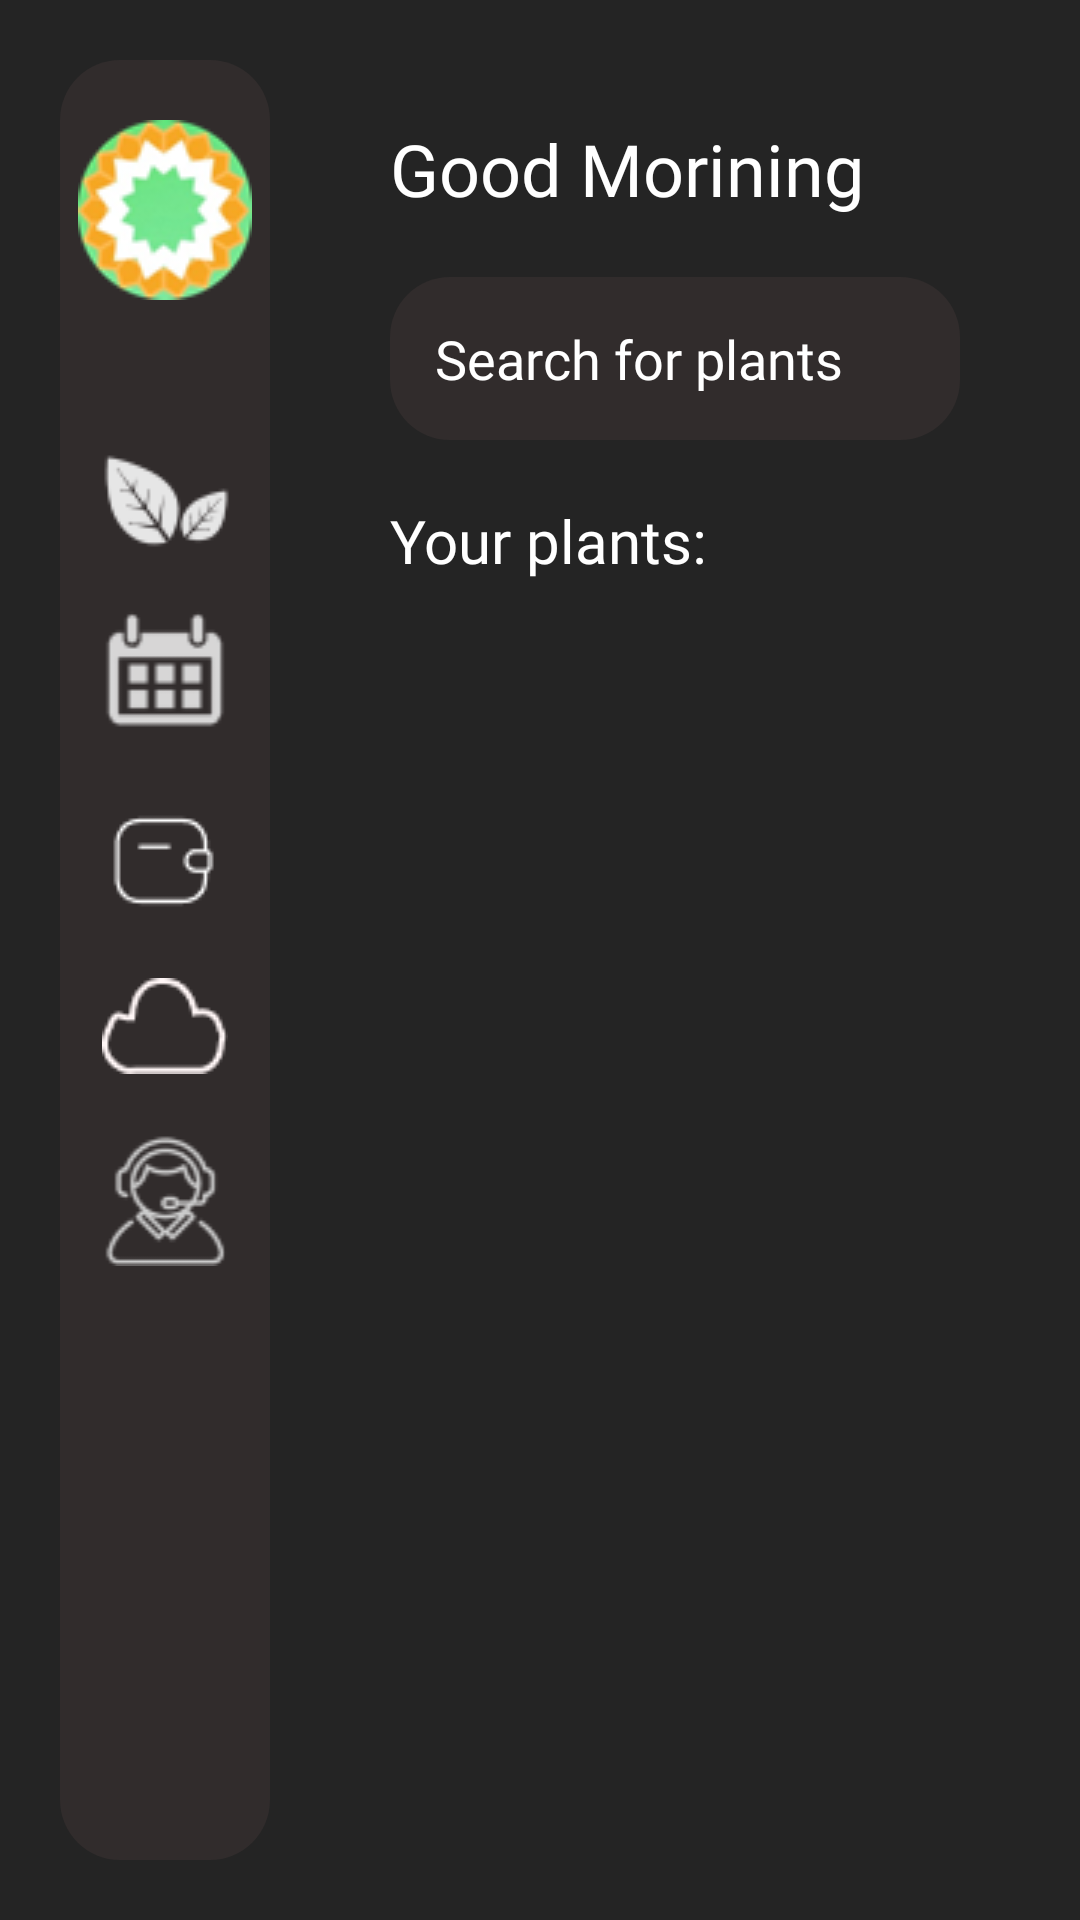

Android layout source for this screen:
<!-- AndroidManifest.xml: application theme Theme.Agripure -->
<!-- res/layout/activity_home.xml -->
<?xml version="1.0" encoding="utf-8"?>

<LinearLayout
    android:orientation="horizontal"
    xmlns:android="http://schemas.android.com/apk/res/android"
    xmlns:app="http://schemas.android.com/apk/res-auto"
    xmlns:tools="http://schemas.android.com/tools"
    android:layout_width="match_parent"
    android:layout_height="match_parent"
    tools:context=".HomeActivity"
    android:background="@color/fondo"
    android:padding="20dp">

    <LinearLayout
        android:orientation="vertical"
        android:layout_width="70dp"
        android:layout_height="match_parent"
        android:background="@drawable/bg_nav"
        android:layout_marginRight="20dp"
        >

        <ImageView
            android:layout_width="match_parent"
            android:layout_height="wrap_content"
            android:layout_marginTop="20dp"
            android:src="@drawable/img_logo_agripure"/>

        <ImageView
            android:layout_width="match_parent"
            android:layout_height="wrap_content"
            android:layout_marginTop="50dp"
            android:src="@drawable/img_plant"/>
        <ImageView
            android:layout_width="match_parent"
            android:layout_height="wrap_content"
            android:layout_marginTop="20dp"
            android:src="@drawable/img_calendar"/>
        <ImageView
            android:layout_width="match_parent"
            android:layout_height="wrap_content"
            android:layout_marginTop="20dp"
            android:src="@drawable/img_agenda"/>
        <ImageView
            android:layout_width="match_parent"
            android:layout_height="wrap_content"
            android:layout_marginTop="20dp"
            android:src="@drawable/img_whether"/>
        <ImageView
            android:layout_width="match_parent"
            android:layout_height="wrap_content"
            android:layout_marginTop="20dp"
            android:src="@drawable/img_specialist"/>


    </LinearLayout>

    <LinearLayout
        android:orientation="vertical"
        android:layout_width="match_parent"
        android:layout_height="match_parent"

        android:padding="20dp">

        <TextView
            android:layout_width="match_parent"
            android:layout_height="wrap_content"
            android:text="Good Morining"
            android:textColor="@color/white"
            android:fontFamily="@font/montserrat_bold"
            android:textSize="24dp"/>

        <EditText
            android:layout_width="match_parent"
            android:layout_height="wrap_content"
            android:background="@drawable/bg_nav"
            android:layout_marginTop="20dp"
            android:padding="15dp"
            android:textColor="@color/white"
            android:hint="Search for plants"
            android:textColorHint="@color/white"
            android:fontFamily="@font/montserrat_bold"/>

        <TextView
            android:layout_width="match_parent"
            android:layout_height="wrap_content"
            android:text="Your plants:"
            android:textColor="@color/white"
            android:fontFamily="@font/montserrat_medium"
            android:layout_marginTop="20dp"
            android:textSize="20dp"/>

        <androidx.recyclerview.widget.RecyclerView
            android:layout_width="match_parent"
            android:layout_height="match_parent"
            android:layout_marginTop="20dp"
            android:id="@+id/recyclerPlants" />

    </LinearLayout>

</LinearLayout>
<!-- resources referenced by this layout -->
<resources>
  <color name="fondo">#FF242424</color>
  <color name="white">#FFFFFFFF</color>
  <!-- drawable bg_nav (drawable) -->
  <?xml version="1.0" encoding="utf-8"?>
  
  <shape xmlns:android="http://schemas.android.com/apk/res/android"
      android:shape="rectangle">
      <corners android:radius="20dp" />
      <solid android:color="#312C2C" />
  
  </shape>
  <!-- drawable img_agenda: png bitmap (drawable, 686 bytes) -->
  <!-- drawable img_calendar: png bitmap (drawable, 1523 bytes) -->
  <!-- drawable img_logo_agripure: png bitmap (drawable, 7892 bytes) -->
  <!-- drawable img_plant: png bitmap (drawable, 1631 bytes) -->
  <!-- drawable img_specialist: png bitmap (drawable, 2540 bytes) -->
  <!-- drawable img_whether: png bitmap (drawable, 785 bytes) -->
  <style name="Theme.Agripure" parent="Theme.MaterialComponents.DayNight.NoActionBar">
          
          <item name="colorPrimary">@color/purple_500</item>
          <item name="colorPrimaryVariant">@color/purple_700</item>
          <item name="colorOnPrimary">@color/white</item>
          
          <item name="colorSecondary">@color/teal_200</item>
          <item name="colorSecondaryVariant">@color/teal_700</item>
          <item name="colorOnSecondary">@color/black</item>
          
          <item name="android:statusBarColor">?attr/colorPrimaryVariant</item>
          
      </style>
  <color name="purple_500">#FF6200EE</color>
  <color name="purple_700">#FF3700B3</color>
  <color name="teal_200">#FF03DAC5</color>
  <color name="teal_700">#FF018786</color>
  <color name="black">#FF000000</color>
</resources>
